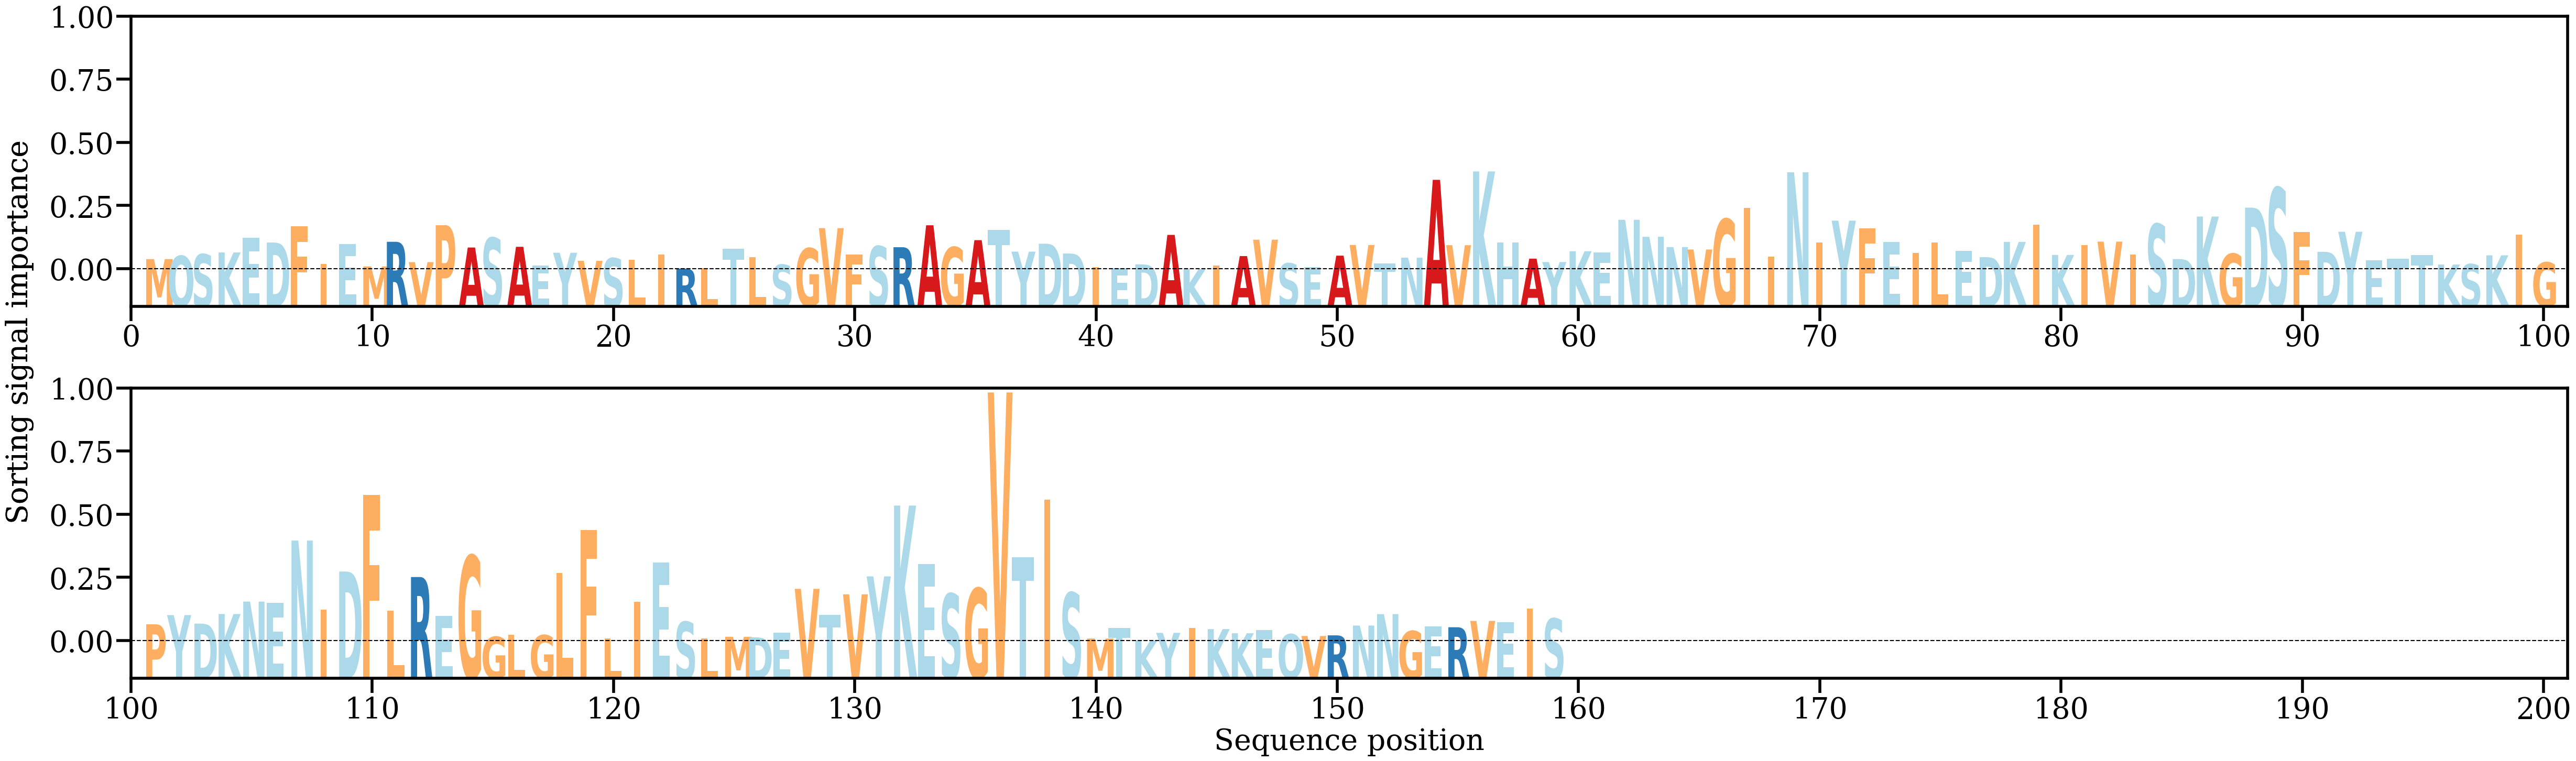

The file beside this chart, header and first rows:
AA, Alpha
M, [0.00217247]
Q, [0.00283629]
S, [0.00318552]
K, [0.00356143]
E, [0.00664688]
D, [0.00564453]
F, [0.00905289]
I, [0.00110714]
E, [0.0053196]
M, [0.00063274]
R, [0.00579649]
V, [0.00153659]
P, [0.00926831]
A, [0.00459739]
S, [0.0066295]
A, [0.00474637]
E, [0.00080275]
Y, [0.00350033]
V, [0.00180688]
S, [0.00237012]
L, [0.00207299]
I, [0.00311062]
R, [0.00018653]
L, [0.00030173]
T, [0.00435832]
L, [0.00261645]
S, [0.00099703]
G, [0.00442941]
V, [0.00866146]
F, [0.00314333]
S, [0.00486424]
R, [0.00465977]
A, [0.00926105]
G, [0.00466393]
A, [0.006142]
T, [0.00826849]
Y, [0.003735]
D, [0.00539401]
D, [0.00333823]
I, [0.00052421]
E, [0.00028871]
D, [0.00106746]
A, [0.00724228]
K, [4.440938e-05]
I, [0.00081654]
A, [0.00280666]
V, [0.0062381]
S, [0.00126679]
E, [0.00052113]
A, [0.00289318]
V, [0.00513483]
T, [0.00129661]
N, [0.00247491]
A, [0.01878227]
V, [0.00508591]
K, [0.02054]
H, [0.00568818]
A, [0.00226934]
Y, [0.00155165]
K, [0.00381988]
... 99 more rows
